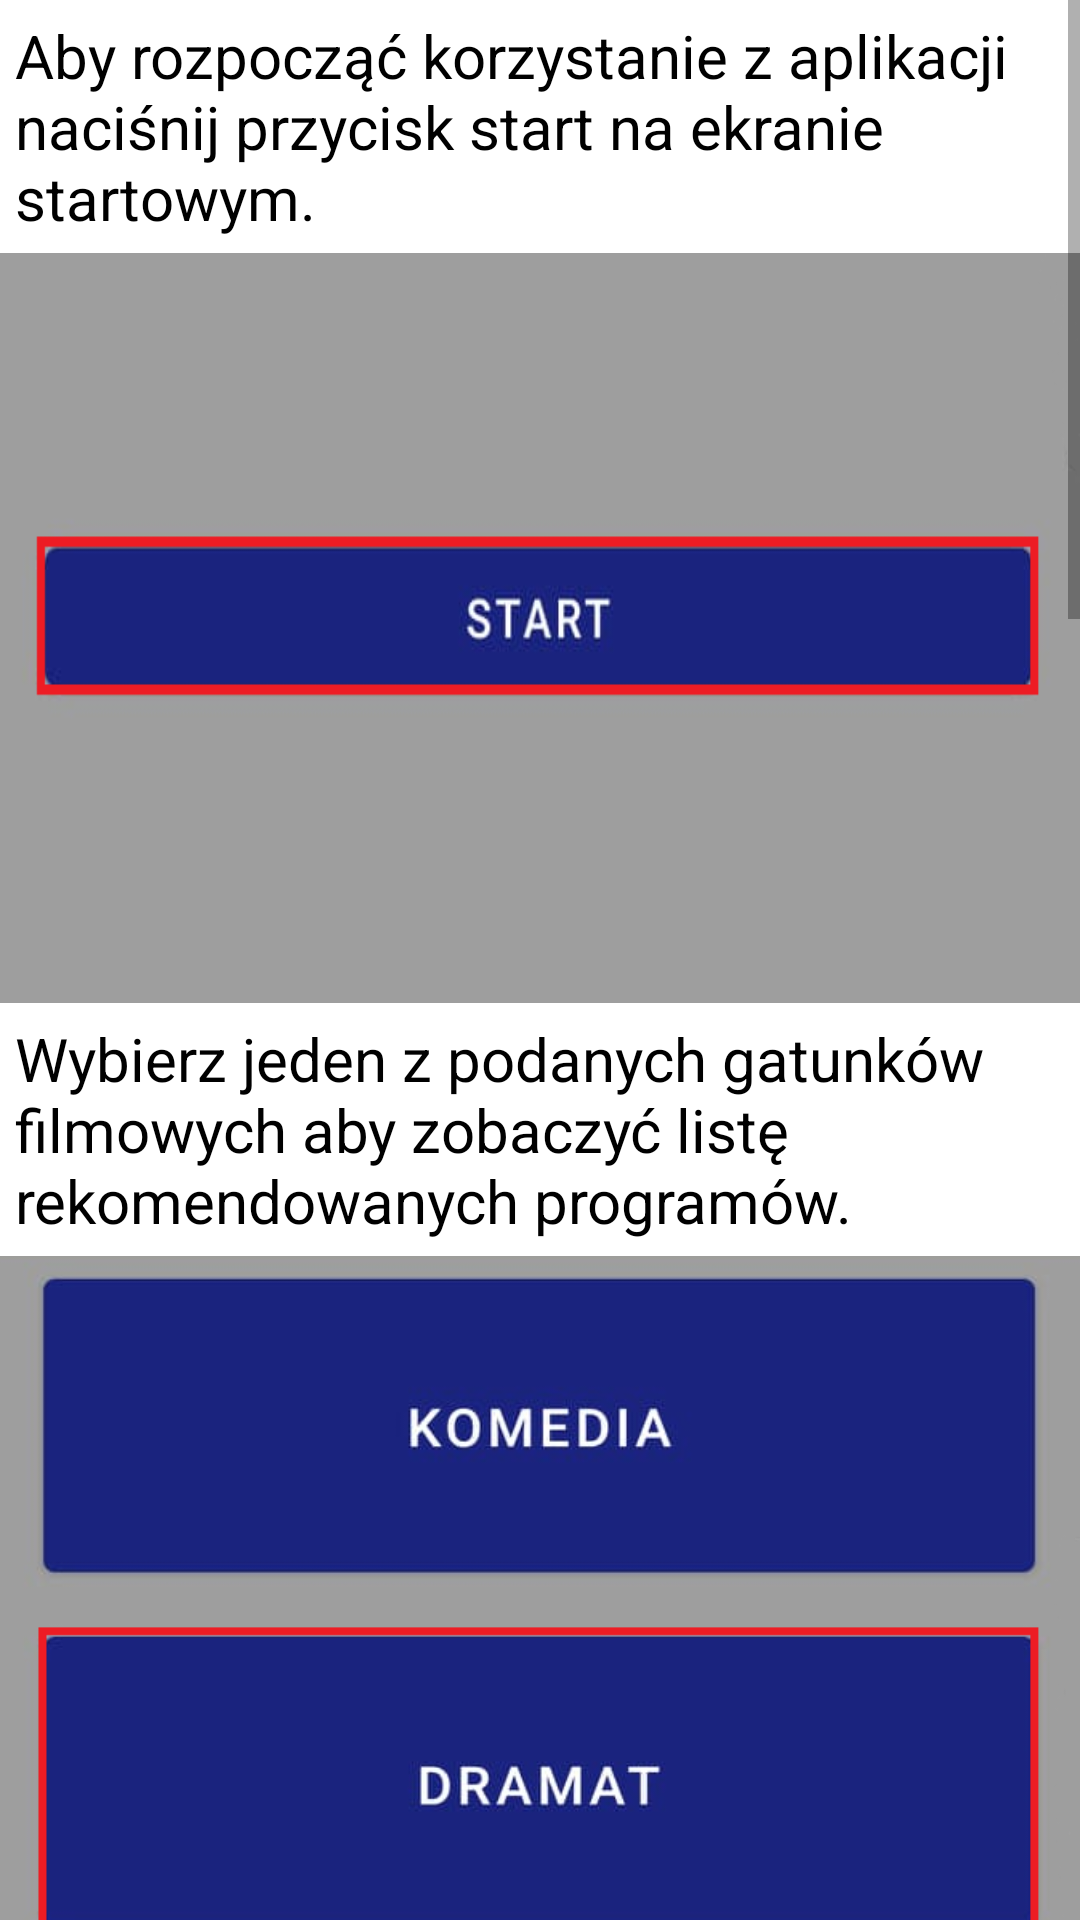

The Android layout XML behind this screen, and the referenced resources:
<!-- AndroidManifest.xml: application theme AppTheme -->
<!-- res/layout/activity_info.xml -->
<?xml version="1.0" encoding="utf-8"?>
<LinearLayout xmlns:android="http://schemas.android.com/apk/res/android"
    xmlns:app="http://schemas.android.com/apk/res-auto"
    xmlns:tools="http://schemas.android.com/tools"
    android:layout_width="match_parent"
    android:layout_height="match_parent"
    android:id="@+id/InfoLayout"
    android:orientation="vertical"
    tools:context=".activities.InfoActivity">
    <ScrollView
        android:layout_width="match_parent"
        android:layout_height="wrap_content">
        <LinearLayout
            android:layout_width="match_parent"
            android:layout_height="match_parent"
            android:orientation="vertical">


            <TextView
                android:layout_width="match_parent"
                android:layout_height="wrap_content"
                android:text="Aby rozpocząć korzystanie z aplikacji naciśnij przycisk start na ekranie startowym."
                android:textColor="#000"
                android:textSize="20sp"
                android:layout_margin="5dp"/>


            <TextView
                android:layout_width="match_parent"
                android:layout_height="250dp"
                android:layout_gravity="center_horizontal"
                android:background="@drawable/info1"/>

            <TextView
                android:layout_width="match_parent"
                android:layout_height="wrap_content"
                android:text="Wybierz jeden z podanych gatunków filmowych aby zobaczyć listę rekomendowanych programów."
                android:textColor="#000"
                android:textSize="20sp"
                android:layout_margin="5dp"/>


            <TextView
                android:layout_width="match_parent"
                android:layout_height="350dp"
                android:layout_gravity="center_horizontal"
                android:background="@drawable/info2"/>

            <TextView
                android:layout_width="match_parent"
                android:layout_height="wrap_content"
                android:text="Poczekaj aż lista załaduje się. Z uwagi na ilość programów w danym gatunku może to potrwać nawet kilkanaście sekund."
                android:textColor="#000"
                android:textSize="20sp"
                android:layout_margin="5dp"/>


            <TextView
                android:layout_width="match_parent"
                android:layout_height="250dp"
                android:layout_gravity="center_horizontal"
                android:background="@drawable/info3"/>

            <TextView
                android:layout_width="match_parent"
                android:layout_height="wrap_content"
                android:text="Lista prezentuje wyniki rekomendacji. Najbardziej trafna znajduje się na górze listy. W prawym górnym rogu każdego rekordu prezentowany jest kanał na jakim program jest/będzie emitowany."
                android:textColor="#000"
                android:textSize="20sp"
                android:layout_margin="5dp"/>


            <TextView
                android:layout_width="match_parent"
                android:layout_height="350dp"
                android:layout_gravity="center_horizontal"
                android:background="@drawable/info4"/>

            <TextView
                android:layout_width="match_parent"
                android:layout_height="wrap_content"
                android:text="Używaj przycisków do oceny rekomendacji. Pozwoli to zaktualizować twoje preferencje i poprawić jakoś przyszłych rekomendacji."
                android:textColor="#000"
                android:textSize="20sp"
                android:layout_margin="5dp"/>


            <TextView
                android:layout_width="match_parent"
                android:layout_height="220dp"
                android:layout_gravity="center_horizontal"
                android:background="@drawable/info5"/>
        </LinearLayout>





    </ScrollView>

</LinearLayout>
<!-- resources referenced by this layout -->
<resources>
  <!-- drawable info1: png bitmap (drawable-v24, 12408 bytes) -->
  <!-- drawable info2: png bitmap (drawable-v24, 54102 bytes) -->
  <!-- drawable info3: png bitmap (drawable-v24, 20643 bytes) -->
  <!-- drawable info4: png bitmap (drawable-v24, 118488 bytes) -->
  <!-- drawable info5: png bitmap (drawable-v24, 45834 bytes) -->
  <style name="AppTheme" parent="Theme.MaterialComponents.Light.DarkActionBar">
          
          <item name="colorPrimary">@color/colorPrimary</item>
          <item name="colorPrimaryDark">@color/colorPrimaryDark</item>
          <item name="colorAccent">@color/colorAccent</item>
      </style>
  <color name="colorPrimary">#1a237e</color>
  <color name="colorPrimaryDark">#000051</color>
  <color name="colorAccent">#534bae</color>
</resources>
